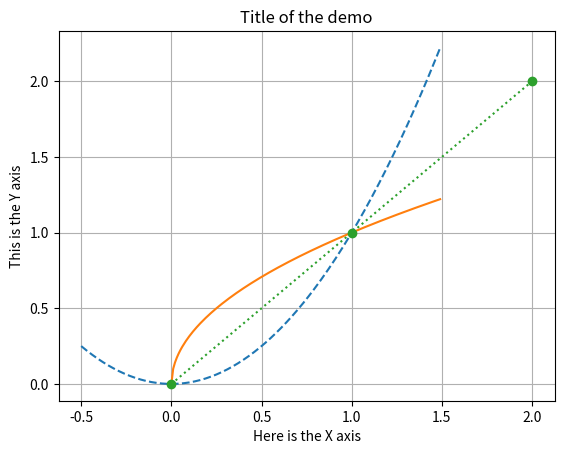

This chart was generated by the following Python code: (Note: this script raises an exception after producing the figure.)
import matplotlib as mpl
from matplotlib import pyplot as plt
import numpy as np


x = np.arange(-0.5, 1.5, .01)
plt.plot(x, x**2, '--', x, np.sqrt(x), range(3), range(3), ':o')
plt.grid(True)
plt.xlabel('Here is the X axis')
plt.ylabel('This is the Y axis')
plt.title('Title of the demo')
plt.legend(['y=x^2', 'y=x^.5', 'y=x'], 0)
plt.axis([-1, 2.5, -1, 2.5])
plt.xticks([-.5, 0, 1, 1.5, 2])
plt.yticks([-.5, 0, 1, 1.5, 2])
plt.annotate('circle\nmarker', xy=(1,1), xytext=(1.2, .6), arrowprops=dict(facecolor='black',shrink=.1))
plt.annotate('this is called legend', xy=(-.1,2), xytext=(.1,1.5), arrowprops=dict(arrowstyle='fancy'))
plt.annotate('these are grid', xy=(1.5,-.75), xytext=(.5,-.5), arrowprops=dict(arrowstyle='->',connectionstyle='arc3,rad=.2'))
plt.annotate('these are grid', xy=(1.75,-.5), xytext=(.5,-.5), arrowprops=dict(arrowstyle='->',connectionstyle='arc3,rad=-.2'))
plt.annotate('x/y ticks', xy=(-.5,-1), xytext=(-.4,-.3), arrowprops=dict(arrowstyle='->'))
plt.annotate('x/y ticks', xy=(-1,-.5), xytext=(-.4,-.3), arrowprops=dict(arrowstyle='->'))
plt.annotate('x/y ticks', xy=(-1,0), xytext=(-.4,-.3), arrowprops=dict(arrowstyle='->'))
plt.annotate('x/y ticks', xy=(0,-1), xytext=(-.4,-.3), arrowprops=dict(arrowstyle='->'))
plt.show()
